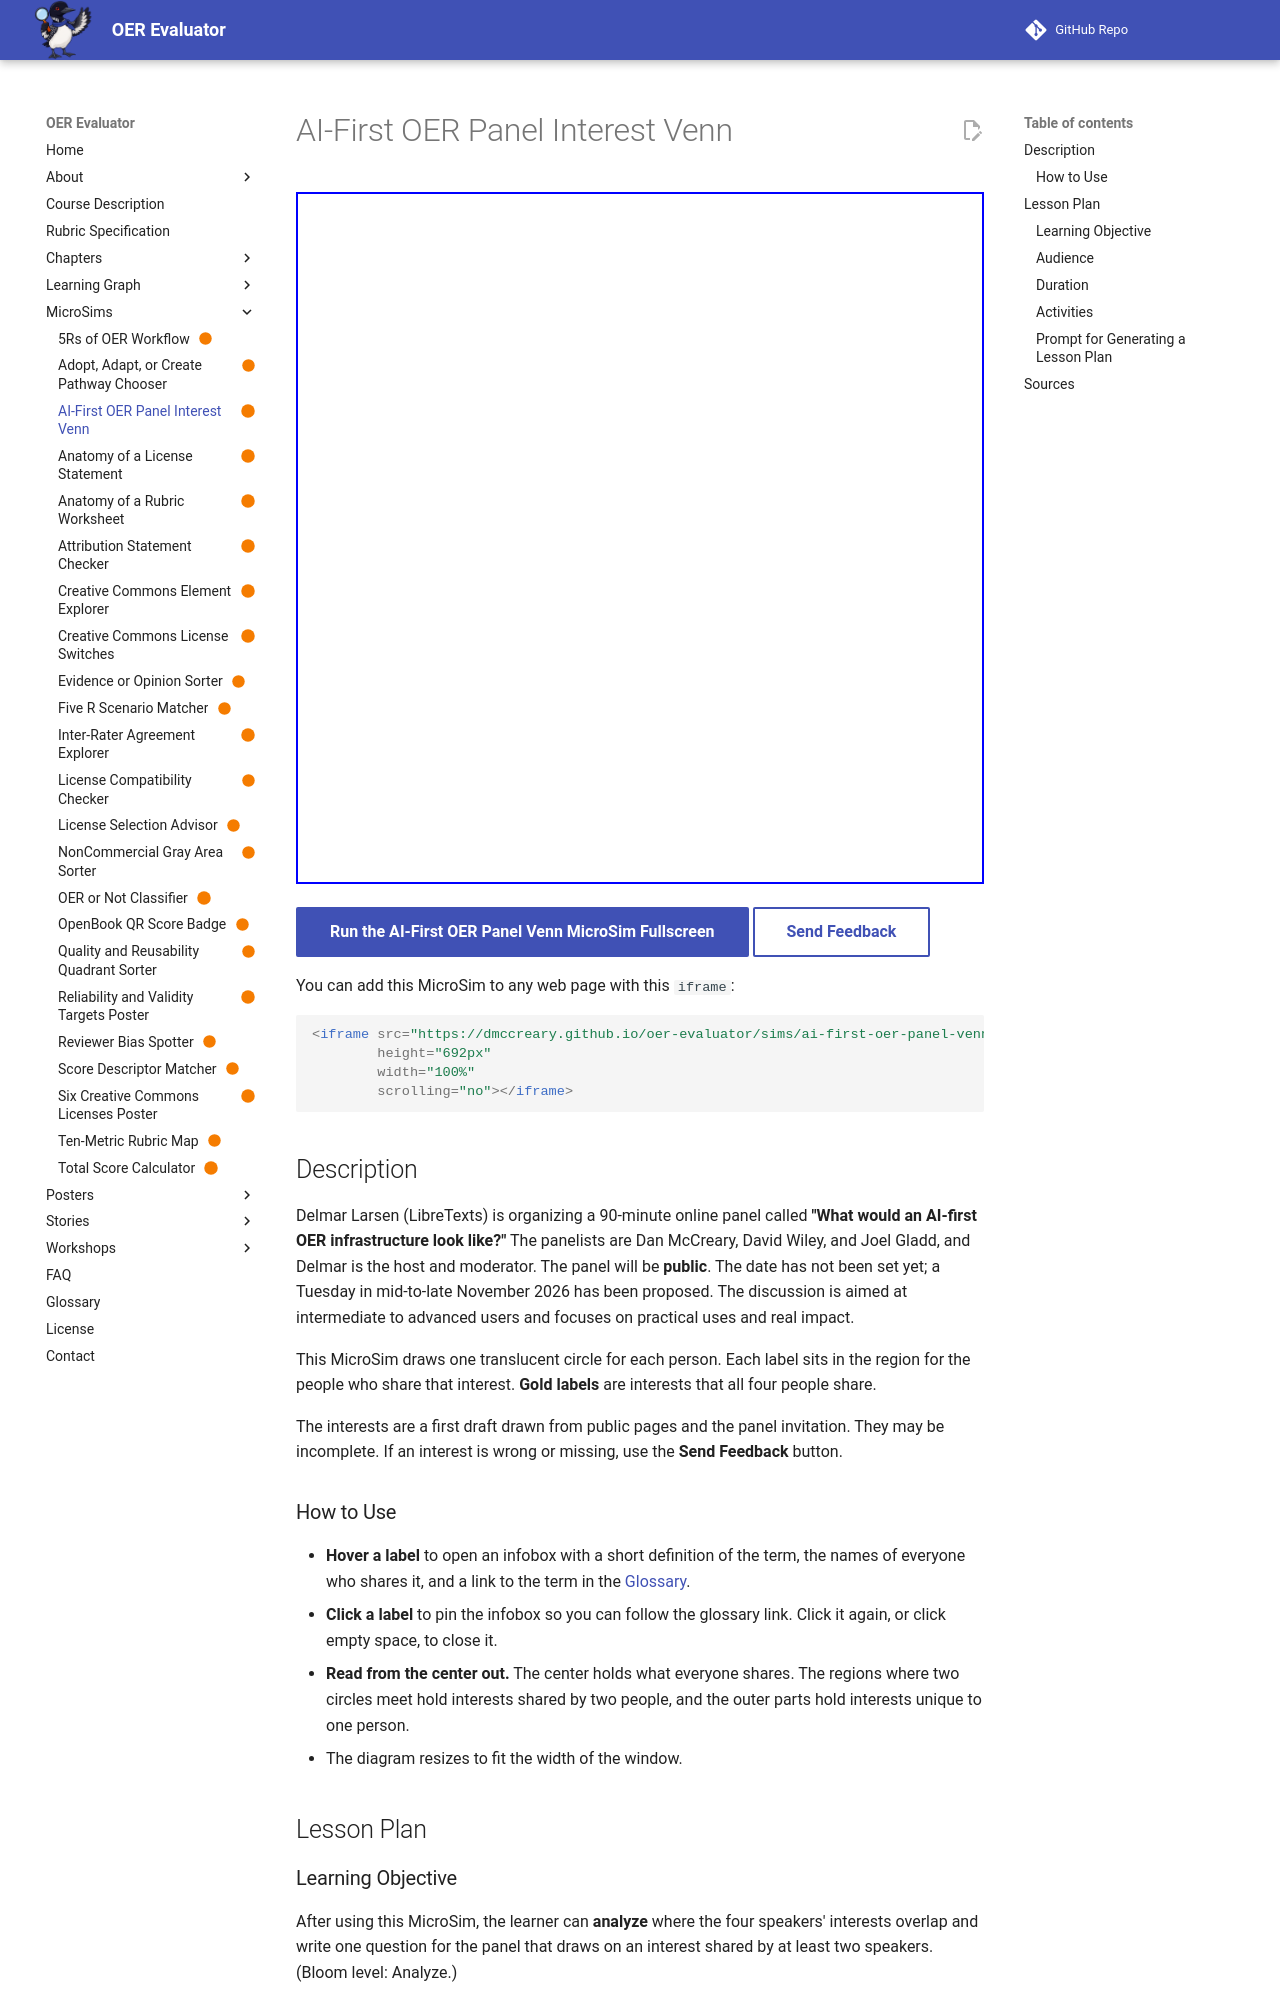

repository: dmccreary/oer-evaluator · page: sims/ai-first-oer-panel-venn/index.html · generator: mkdocs

---
title: AI-First OER Panel Interest Venn
description: An interactive Venn diagram of the interests shared by the panelists and host of the proposed online panel "What would an AI-first OER infrastructure look like?"
image: /sims/ai-first-oer-panel-venn/ai-first-oer-panel-venn.png
og:image: /sims/ai-first-oer-panel-venn/ai-first-oer-panel-venn.png
twitter:image: /sims/ai-first-oer-panel-venn/ai-first-oer-panel-venn.png
social:
   cards: false
status: built
---

# AI-First OER Panel Interest Venn

<iframe src="main.html" height="692px" width="100%" scrolling="no"></iframe>

[Run the AI-First OER Panel Venn MicroSim Fullscreen](./main.html){ .md-button .md-button--primary }
[Send Feedback](https://github.com/dmccreary/oer-evaluator/issues/new?title=AI-First%20OER%20Panel%20Venn%20feedback){ .md-button }

You can add this MicroSim to any web page with this `iframe`:

```html
<iframe src="https://dmccreary.github.io/oer-evaluator/sims/ai-first-oer-panel-venn/main.html"
        height="692px"
        width="100%"
        scrolling="no"></iframe>
```

## Description

Delmar Larsen (LibreTexts) is organizing a 90-minute online panel called **"What would an AI-first OER infrastructure look like?"** The panelists are Dan McCreary, David Wiley, and Joel Gladd, and Delmar is the host and moderator. The panel will be **public**. The date has not been set yet; a Tuesday in mid-to-late November 2026 has been proposed. The discussion is aimed at intermediate to advanced users and focuses on practical uses and real impact.

This MicroSim draws one translucent circle for each person. Each label sits in the region for the people who share that interest. **Gold labels** are interests that all four people share.

The interests are a first draft drawn from public pages and the panel invitation. They may be incomplete. If an interest is wrong or missing, use the **Send Feedback** button.

### How to Use

- **Hover a label** to open an infobox with a short definition of the term, the names of everyone who shares it, and a link to the term in the [Glossary](../../glossary.md).
- **Click a label** to pin the infobox so you can follow the glossary link. Click it again, or click empty space, to close it.
- **Read from the center out.** The center holds what everyone shares. The regions where two circles meet hold interests shared by two people, and the outer parts hold interests unique to one person.
- The diagram resizes to fit the width of the window.

## Lesson Plan

### Learning Objective

After using this MicroSim, the learner can **analyze** where the four speakers' interests overlap and write one question for the panel that draws on an interest shared by at least two speakers. (Bloom level: Analyze.)
